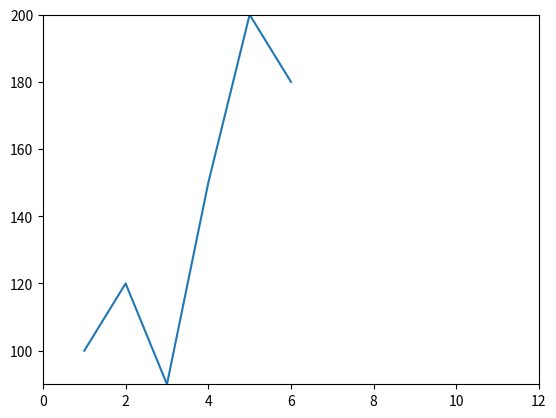

Generate this figure with matplotlib:
# 範例：AI 寫的投資走勢圖函式（有Bug，僅供參考，勿直接使用）
import matplotlib.pyplot as plt

def buggy_plot_investment(months, values):
    fig, ax = plt.subplots()
    ax.plot(months, values)
    ax.set_xlim(0, 12)      # 寫死的範圍，資料筆數不是12個月時就會跟實際資料對不起來
    ax.set_ylim(min(values), max(values))
    return ax

# 試著執行看看會發生什麼事：
ax = buggy_plot_investment([1, 2, 3, 4, 5, 6], [100, 120, 90, 150, 200, 180])
print("AI的程式碼算出來的X軸範圍：", ax.get_xlim())
print("但資料實際的月份範圍應該是：(1, 6)")


# 正確解答
def average_sensor_value(readings):
    valid = [r["value"] for r in readings if r["value"] is not None]
    if len(valid) == 0:
        return "Error:無有效資料"
    return round(sum(valid) / len(valid), 2)
